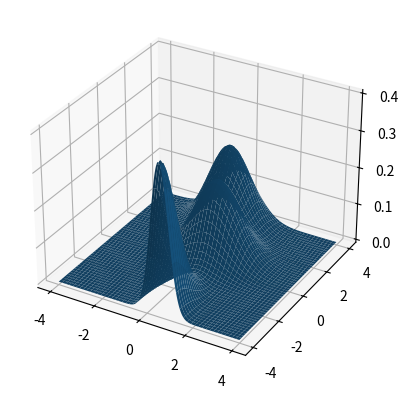

Here is the Python script that generated this plot:
import numpy as np
import matplotlib.pyplot as plt
from scipy.stats import multivariate_normal




# # Gör en 2D 100x100 
# n = 2
# x = [ np.linspace(-1,1,num=100) for _ in range(0,n)]
# grid = np.meshgrid(*x)

# # Tror denna behövs av koden precis nedan, osäker exakt hur man formulerar det
# pos = np.dstack(grid)



x,y = np.mgrid[-4:4:.01, -4:4:.01]
pos = np.dstack((x,y))

def f_wrapper(x,y):
    return f((x,y))

def f(pos, nfunc = 3, ndim = 2, d = 4):
    
    # mus = [
    #     [0.5, 0], 
    #     [-0.8, -0.4],
    #     [0, 1]
    #     ]
    # covs = [
    #     np.diag([0.2, 0.4]),
    #     np.diag([0.5, 0.1]),
    #     np.diag([0.1, 0.1])
    #     ]
    
    # mus = [
    #     [2*np.random.rand() - 1, 2*np.random.rand() - 1], 
    #     [2*np.random.rand() - 1, 2*np.random.rand() - 1],
    #     [2*np.random.rand() - 1, 2*np.random.rand() - 1]
    #     ]
    
    mus = 2 * d * np.random.rand(nfunc, ndim) - d

    print(mus)
    
    # covs = [
    #     np.diag([0.1 + np.random.rand(), 0.1 + np.random.rand()]),
    #     np.diag([0.1 + np.random.rand(), 0.1 + np.random.rand()]),
    #     np.diag([0.1 + np.random.rand(), 0.1 + np.random.rand()])
    #     ]
    
    covs = np.zeros((nfunc, ndim, ndim))
    
    for i in range(0, nfunc):
        covs[i] = np.diag(0.1 + np.random.rand(ndim))
    
    print(covs)

    z2 = 0
    
    for vals in zip(mus, covs):
        rv =  multivariate_normal(vals[0], vals[1])
        z2 += rv.pdf(pos)

    return z2

# from bayes_opt import BayesianOptimization
# bounds = {'x': (-1,1), 'y':(-1,1)}

# opt = BayesianOptimization(
#     f=f_wrapper,
#     pbounds=bounds,
#     random_state=1
# )

# opt.maximize(
#     init_points=2,
#     n_iter=10
# )

# print(opt.max)

z = f(pos)

fig, ax = plt.subplots(subplot_kw={"projection": "3d"})
ax.plot_surface(x,y,z, vmin=z.min() * 2)


# print(z)
# fig = plt.figure()
# ax = fig.add_subplot(111)
# ax.contourf(x,y, z)

plt.show()
